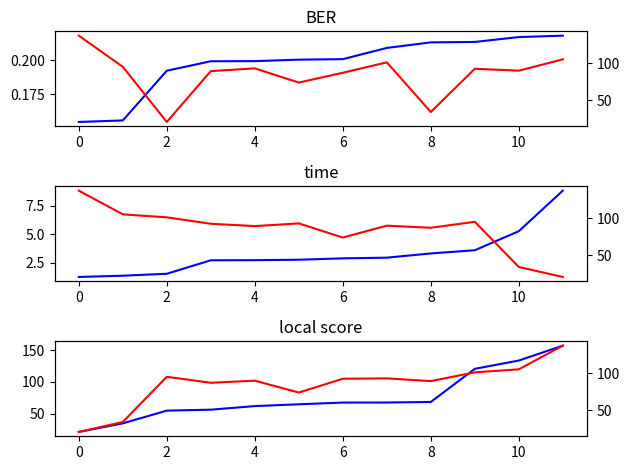

Reproduce this figure in Python.
#!/usr/bin/env python3
# Author: Armit
# Create Time: 周六 2024/06/29 

# 当提交次数足够多的时候，我们应该可以推测出评分公式中的常数 :)

import numpy as np
import matplotlib.pyplot as plt

data = [
  # (local BER, local time, local score, submit score)
  #(0.39115, 2.87,  49.7056,   0.6092),
  #(0.22977, 5.09,  35.4083,   0.7706), 
  (0.19238, 8.82,  21.4311,  20.3597),
  (0.21313, 5.27,  34.9513,  33.8763),
  (0.21345, 2.72,  67.5861,  92.4872),
  (0.21805, 1.37, 133.5814, 105.2462),
  (0.20907, 1.54, 120.5792, 101.1801),
  (0.19932, 2.73,  68.5260,  89.3023),
  (0.20085, 3.32,  56.4051,  87.0405),
  (0.20049, 2.89,  64.8713,  73.7797),
  (0.19940, 2.77,  67.6817,  92.9875),
  (0.15602, 3.60,  54.9289,  95.1233),
  (0.21701, 2.95,  62.0686,  89.8824),
  (0.15490, 1.26, 156.9497, 137.3652),
]
local_BER    = [it[0] for it in data]
local_time   = [it[1] for it in data]
local_score  = [it[2] for it in data]
submit_score = [it[3] for it in data]
nlen = len(local_BER)

BER_score    = sorted(zip(local_BER,   submit_score))
time_score   = sorted(zip(local_time,  submit_score))
score_submit = sorted(zip(local_score, submit_score))

plt.clf()
plt.subplot(311) ; plt.plot([it[0] for it in BER_score],    'b') ; ax = plt.twinx() ; ax.plot([it[1] for it in BER_score],    'r') ; plt.title('BER')
plt.subplot(312) ; plt.plot([it[0] for it in time_score],   'b') ; ax = plt.twinx() ; ax.plot([it[1] for it in time_score],   'r') ; plt.title('time')
plt.subplot(313) ; plt.plot([it[0] for it in score_submit], 'b') ; ax = plt.twinx() ; ax.plot([it[1] for it in score_submit], 'r') ; plt.title('local score')
plt.tight_layout()
plt.show()
